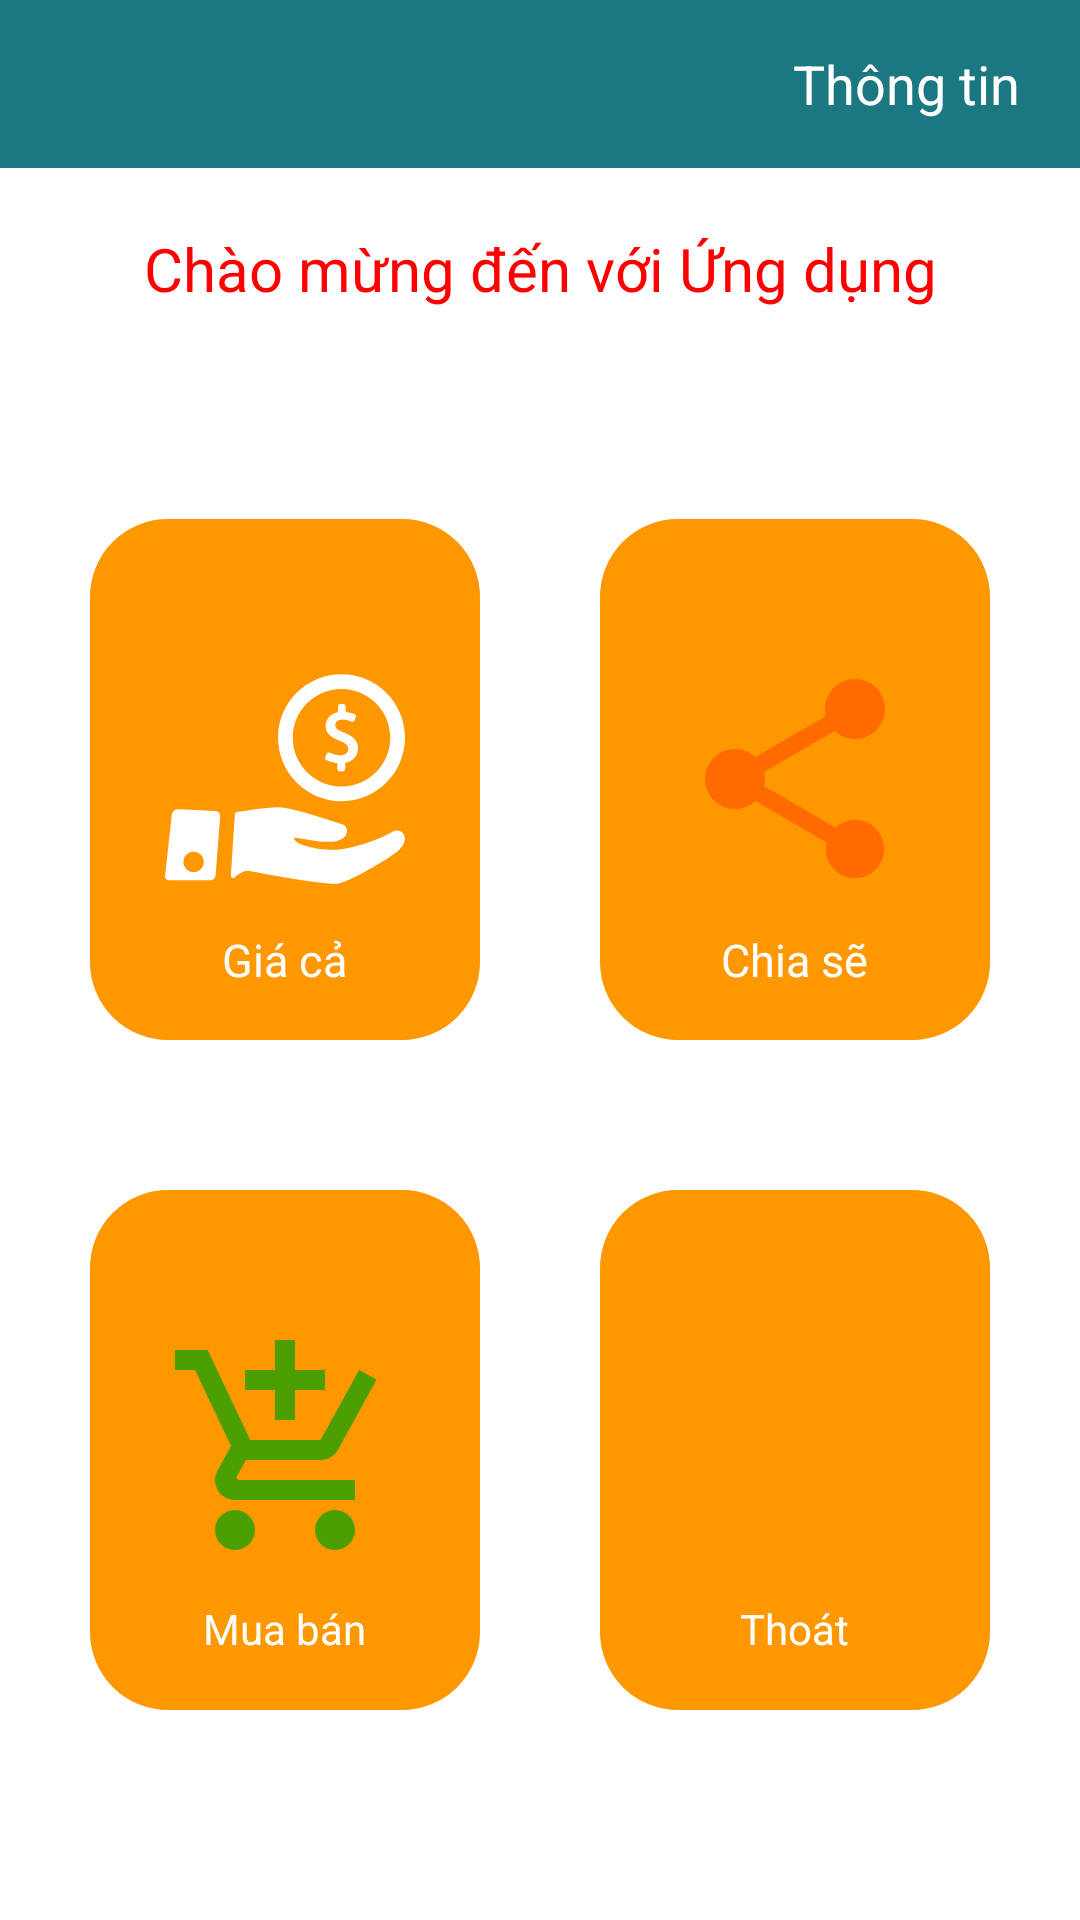

Layout XML and referenced resources for this Android screen:
<!-- AndroidManifest.xml: application theme Theme.ConnectFarmApplication -->
<!-- res/layout/activity_main.xml -->
<?xml version="1.0" encoding="utf-8"?>
<layout xmlns:tools="http://schemas.android.com/tools"
    xmlns:android="http://schemas.android.com/apk/res/android">
    <data>
        <variable
            name="name"
            type="String" />
    </data>
    <LinearLayout
        android:layout_width="match_parent"
        android:layout_height="match_parent"
        android:orientation="vertical"
        android:background="@color/white"
        tools:context=".MainActivity">

        <Toolbar
            android:layout_width="match_parent"
            android:layout_height="?attr/actionBarSize"
            android:background="#E4016873">

            <TextView
                android:id="@+id/name"
                android:layout_width="wrap_content"
                android:layout_height="wrap_content"
                android:layout_marginEnd="20dp"
                android:text="@{name}"
                android:textColor="@color/white" />
            <TextView
                android:id="@+id/infos"
                android:layout_width="wrap_content"
                android:layout_height="wrap_content"
                android:layout_gravity="right"
                android:layout_marginEnd="20dp"
                android:clickable="true"
                android:focusable="true"
                android:text="Thông tin"
                android:textSize="18sp"
                android:textColor="@color/white" />
        </Toolbar>
        <TextView
            android:layout_width="match_parent"
            android:layout_height="wrap_content"
            android:text="Chào mừng đến với Ứng dụng"
            android:gravity="center"
            android:textColor="#FF0000"
            android:layout_marginTop="20dp"
            android:textSize="20sp"/>

        <LinearLayout
            android:layout_width="match_parent"
            android:layout_height="match_parent"
            android:layout_marginTop="50dp"
            android:layout_marginBottom="40dp"
            android:orientation="vertical"
            android:background="@color/white"
            android:weightSum="2">

            <LinearLayout
                android:layout_width="match_parent"
                android:layout_height="match_parent"
                android:layout_marginHorizontal="10dp"
                android:layout_marginBottom="10dp"
                android:layout_weight="1"
                android:orientation="horizontal"
                android:weightSum="2">

                <RelativeLayout
                    android:id="@+id/btn_price"
                    android:layout_width="match_parent"
                    android:layout_height="match_parent"
                    android:layout_margin="20dp"
                    android:backgroundTint="@color/button_login"
                    android:layout_weight="1"
                    android:background="@drawable/custom_bt_main">

                    <ImageView
                        android:id="@+id/image1"
                        android:layout_width="80dp"
                        android:layout_height="80dp"
                        android:layout_centerInParent="true"
                        android:src="@drawable/ic_give_money" />

                    <TextView
                        android:layout_width="wrap_content"
                        android:layout_height="wrap_content"
                        android:layout_below="@id/image1"
                        android:layout_centerInParent="true"
                        android:layout_marginTop="10dp"
                        android:lines="2"
                        android:text="Giá cả"
                        android:textColor="@color/white"
                        android:textSize="15sp" />
                </RelativeLayout>

                <RelativeLayout
                    android:id="@+id/btn_post"
                    android:layout_width="match_parent"
                    android:layout_height="match_parent"
                    android:layout_margin="20dp"
                    android:layout_weight="1"
                    android:backgroundTint="@color/button_login"
                    android:background="@drawable/custom_bt_main"
                    android:weightSum="2">

                    <ImageView
                        android:id="@+id/image2"
                        android:layout_width="80dp"
                        android:layout_height="80dp"
                        android:layout_centerInParent="true"
                        android:src="@drawable/ic_baseline_share_24" />

                    <TextView
                        android:layout_width="wrap_content"
                        android:layout_height="wrap_content"
                        android:layout_below="@id/image2"
                        android:layout_centerInParent="true"
                        android:layout_marginTop="10dp"
                        android:lines="2"
                        android:text="Chia sẽ"
                        android:textColor="@color/white"
                        android:textSize="15sp" />
                </RelativeLayout>

            </LinearLayout>

            <LinearLayout
                android:layout_width="match_parent"
                android:layout_height="match_parent"
                android:layout_marginHorizontal="10dp"
                android:layout_weight="1"
                android:layout_marginBottom="10dp"
                android:orientation="horizontal">

                <RelativeLayout
                    android:id="@+id/btn_shop"
                    android:layout_width="match_parent"
                    android:layout_height="match_parent"
                    android:layout_margin="20dp"
                    android:layout_weight="1"
                    android:backgroundTint="@color/button_login"
                    android:background="@drawable/custom_bt_main">

                    <ImageView
                        android:id="@+id/image3"
                        android:layout_width="80dp"
                        android:layout_height="80dp"
                        android:layout_centerInParent="true"
                        android:src="@drawable/ic_baseline_add_shopping_cart_24" />

                    <TextView
                        android:layout_width="wrap_content"
                        android:layout_height="wrap_content"
                        android:layout_below="@id/image3"
                        android:layout_centerInParent="true"
                        android:layout_marginTop="10dp"
                        android:lines="2"
                        android:text="Mua bán"
                        android:textColor="@color/white" />
                </RelativeLayout>

                <RelativeLayout
                    android:id="@+id/btn_exit"
                    android:layout_width="match_parent"
                    android:layout_height="match_parent"
                    android:layout_margin="20dp"
                    android:layout_weight="1"
                    android:backgroundTint="@color/button_login"
                    android:background="@drawable/custom_bt_main">

                    <ImageView
                        android:id="@+id/image4"
                        android:layout_width="80dp"
                        android:layout_height="80dp"
                        android:layout_centerInParent="true"
                        android:src="@drawable/ic_baseline_exit_to_app_24" />

                    <TextView
                        android:layout_width="wrap_content"
                        android:layout_height="wrap_content"
                        android:layout_below="@id/image4"
                        android:layout_centerInParent="true"
                        android:layout_marginTop="10dp"
                        android:lines="2"
                        android:text="Thoát"
                        android:textColor="@color/white" />
                </RelativeLayout>
            </LinearLayout>
        </LinearLayout>
    </LinearLayout>

</layout>
<!-- resources referenced by this layout -->
<resources>
  <color name="button_login">#FF9800</color>
  <color name="white">#FFFFFFFF</color>
  <!-- drawable custom_bt_main (drawable) -->
  <?xml version="1.0" encoding="utf-8"?>
  <shape xmlns:android="http://schemas.android.com/apk/res/android"
      android:shape ="rectangle">
  
      <solid android:color="#FFFFFF"/>
      <corners android:radius="25dp"/>
      <stroke
          android:width="2dp"
          android:color="#4CAF50" />
  </shape>
  <!-- drawable ic_baseline_add_shopping_cart_24 (drawable) -->
  <vector android:height="24dp" android:tint="#4B9F02"
      android:viewportHeight="24" android:viewportWidth="24"
      android:width="24dp" xmlns:android="http://schemas.android.com/apk/res/android">
      <path android:fillColor="@android:color/white" android:pathData="M11,9h2L13,6h3L16,4h-3L13,1h-2v3L8,4v2h3v3zM7,18c-1.1,0 -1.99,0.9 -1.99,2S5.9,22 7,22s2,-0.9 2,-2 -0.9,-2 -2,-2zM17,18c-1.1,0 -1.99,0.9 -1.99,2s0.89,2 1.99,2 2,-0.9 2,-2 -0.9,-2 -2,-2zM7.17,14.75l0.03,-0.12 0.9,-1.63h7.45c0.75,0 1.41,-0.41 1.75,-1.03l3.86,-7.01L19.42,4h-0.01l-1.1,2 -2.76,5L8.53,11l-0.13,-0.27L6.16,6l-0.95,-2 -0.94,-2L1,2v2h2l3.6,7.59 -1.35,2.45c-0.16,0.28 -0.25,0.61 -0.25,0.96 0,1.1 0.9,2 2,2h12v-2L7.42,15c-0.13,0 -0.25,-0.11 -0.25,-0.25z"/>
  </vector>
  <!-- drawable ic_baseline_share_24 (drawable) -->
  <vector android:height="24dp" android:tint="#FF6B00"
      android:viewportHeight="24" android:viewportWidth="24"
      android:width="24dp" xmlns:android="http://schemas.android.com/apk/res/android">
      <path android:fillColor="@android:color/white" android:pathData="M18,16.08c-0.76,0 -1.44,0.3 -1.96,0.77L8.91,12.7c0.05,-0.23 0.09,-0.46 0.09,-0.7s-0.04,-0.47 -0.09,-0.7l7.05,-4.11c0.54,0.5 1.25,0.81 2.04,0.81 1.66,0 3,-1.34 3,-3s-1.34,-3 -3,-3 -3,1.34 -3,3c0,0.24 0.04,0.47 0.09,0.7L8.04,9.81C7.5,9.31 6.79,9 6,9c-1.66,0 -3,1.34 -3,3s1.34,3 3,3c0.79,0 1.5,-0.31 2.04,-0.81l7.12,4.16c-0.05,0.21 -0.08,0.43 -0.08,0.65 0,1.61 1.31,2.92 2.92,2.92 1.61,0 2.92,-1.31 2.92,-2.92s-1.31,-2.92 -2.92,-2.92z"/>
  </vector>
  <!-- drawable ic_give_money: vector/xml drawable (drawable, 2840 chars, omitted) -->
  <style name="Theme.ConnectFarmApplication" parent="Theme.AppCompat.DayNight.NoActionBar">
          
          <item name="colorPrimary">@color/purple_500</item>
          <item name="colorPrimaryVariant">@color/purple_700</item>
          <item name="colorOnPrimary">@color/white</item>
          
          <item name="colorSecondary">@color/teal_200</item>
          <item name="colorSecondaryVariant">@color/teal_700</item>
          <item name="colorOnSecondary">@color/black</item>
          
          <item name="android:statusBarColor" tools:targetApi="l">?attr/colorPrimaryVariant</item>
          
      </style>
  <color name="purple_500">#FF6200EE</color>
  <color name="purple_700">#FF3700B3</color>
  <color name="teal_200">#FF03DAC5</color>
  <color name="teal_700">#FF018786</color>
  <color name="black">#FF000000</color>
</resources>
